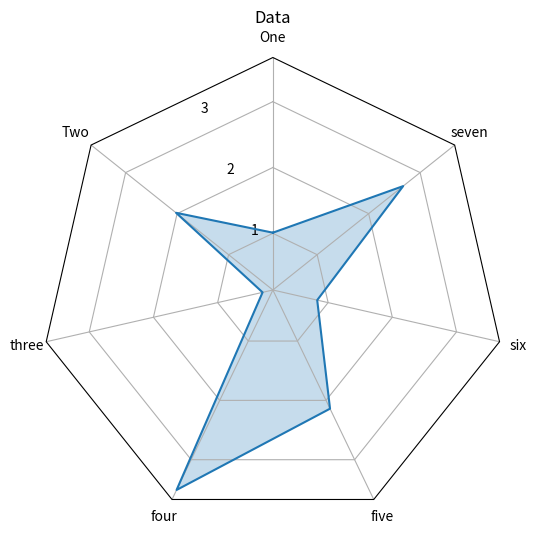

Source code (Python):
from matplotlib.patches import Circle, RegularPolygon
from matplotlib.path import Path
from matplotlib.projections import register_projection
from matplotlib.projections.polar import PolarAxes
from matplotlib.spines import Spine
from matplotlib.transforms import Affine2D
import numpy as np


def radar_factory(num_vars, frame='circle'):
    """
    Create a radar chart with `num_vars` axes.

    This function creates a RadarAxes projection and registers it.

    Parameters
    ----------
    num_vars : int
        Number of variables for radar chart.
    frame : {'circle' | 'polygon'}
        Shape of frame surrounding axes.

    """
    # calculate evenly-spaced axis angles
    theta = np.linspace(0, 2 * np.pi, num_vars, endpoint=False)

    class RadarTransform(PolarAxes.PolarTransform):
        def transform_path_non_affine(self, path):
            # Paths with non-unit interpolation steps correspond to gridlines,
            # in which case we force interpolation (to defeat PolarTransform's
            # auto conversion to circular arcs).
            if path._interpolation_steps > 1:
                path = path.interpolated(num_vars)
            return Path(self.transform(path.vertices), path.codes)

    class RadarAxes(PolarAxes):
        name = 'radar'
        PolarTransform = RadarTransform

        def __init__(self, *args, **kwargs):
            super().__init__(*args, **kwargs)
            # rotate plot such that the first axis is at the top
            self.set_theta_zero_location('N')

        def fill(self, *args, closed=True, **kwargs):
            """Override fill so that line is closed by default"""
            return super().fill(closed=closed, *args, **kwargs)

        def plot(self, *args, **kwargs):
            """Override plot so that line is closed by default"""
            lines = super().plot(*args, **kwargs)
            for line in lines:
                self._close_line(line)

        def _close_line(self, line):
            x, y = line.get_data()
            # FIXME: markers at x[0], y[0] get doubled-up
            if x[0] != x[-1]:
                #x = np.append(x, x[0])
                #y = np.append(y, y[0])
                x = np.concatenate((x, [x[0]]))
                y = np.concatenate((y, [y[0]]))

                line.set_data(x, y)

        def set_varlabels(self, labels):
            new_theta = np.linspace(0, 2*np.pi, len(labels), endpoint=False)
            self.set_thetagrids(np.degrees(new_theta), labels)
            #self.set_thetagrids(np.degrees(theta), labels)

        def _gen_axes_patch(self):
            # The Axes patch must be centered at (0.5, 0.5) and of radius 0.5
            # in axes coordinates.
            if frame == 'circle':
                return Circle((0.5, 0.5), 0.5)
            elif frame == 'polygon':
                return RegularPolygon((0.5, 0.5), num_vars, radius=.5, edgecolor="k")
            else:
                raise ValueError(f"Unknown value for 'frame': {frame}")

        def draw(self, renderer):
            """ Draw. If frame is polygon, make gridlines polygon-shaped """
            if frame == 'polygon':
                gridlines = self.yaxis.get_gridlines()
                for gl in gridlines:
                    gl.get_path()._interpolation_steps = num_vars
            super().draw(renderer)

        def _gen_axes_spines(self):
            if frame == 'circle':
                return super()._gen_axes_spines()
            elif frame == 'polygon':
                # spine_type must be 'left'/'right'/'top'/'bottom'/'circle'.
                spine = Spine(axes=self,
                              spine_type='circle',
                              path=Path.unit_regular_polygon(num_vars))
                # unit_regular_polygon gives a polygon of radius 1 centered at
                # (0, 0) but we want a polygon of radius 0.5 centered at (0.5, 0.5) in axes coordinates.
                spine.set_transform(Affine2D().scale(.5).translate(.5, .5) + self.transAxes)
                return {'polar': spine}
            else:
                raise ValueError("Unknown value for 'frame': %s" % frame)

    register_projection(RadarAxes)

    return theta


if __name__ == '__main__':
    import matplotlib.pyplot as plt

    data = [['One', 'Two', 'three', 'four', 'five', 'six', 'seven'],
            ('Data', [
                [1.01, 2.02, 0.3, 3.51, 2.14, 0.83, 2.67]])]

    N = len(data[0])
    theta = radar_factory(N, frame='polygon')

    spoke_labels = data.pop(0)
    title, case_data = data[0]

    fig, ax = plt.subplots(figsize=(6, 6), subplot_kw=dict(projection='radar'))
    fig.subplots_adjust(top=0.85, bottom=0.05)

    ax.set_rgrids([0, 1, 2, 3, 4])
    ax.set_title(title, position=(0.5, 1.1), ha='center')

    for d in case_data:
        line = ax.plot(theta, d)
        ax.fill(theta, d, alpha=0.25, label='_nolegend_')
    ax.set_varlabels(spoke_labels)

    plt.show()
